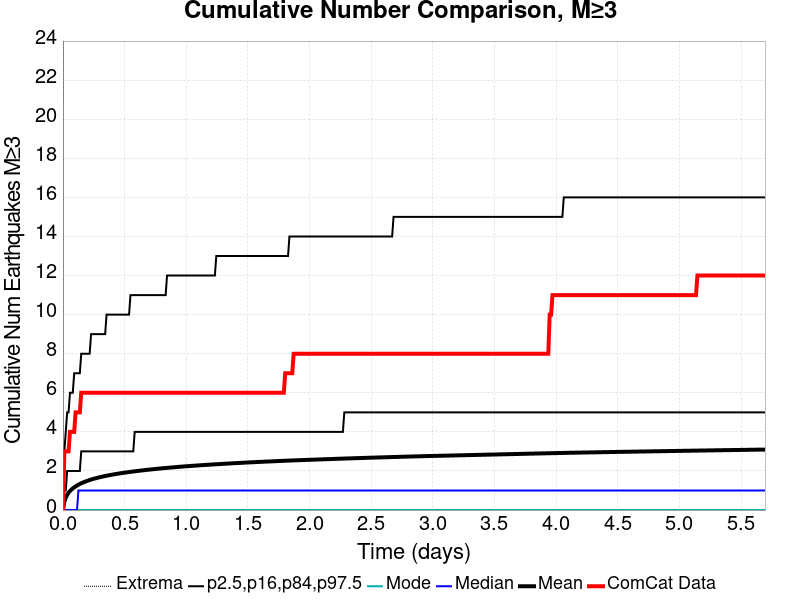

Data behind this chart, as committed beside it:
Time (days), ComCat Data, Simulation Mean, Simulation Median, Simulation Mode, Simulation Minimum, Simulation Maximum, 2.5 %-ile, 16 %-ile, 84 %-ile, 97.5 %-ile
0.0, 0.0, 0.0, 0.0, 0.0, 0.0, 0.0, 0.0, 0.0, 0.0, 0.0
0.01141, 3.0, 0.4275, 0.0, 0.0, 0.0, 236.0, 0.0, 0.0, 1.0, 3.0
0.02282, 3.0, 0.638, 0.0, 0.0, 0.0, 377.0, 0.0, 0.0, 1.0, 4.0
0.03424, 3.0, 0.7789, 0.0, 0.0, 0.0, 473.0, 0.0, 0.0, 2.0, 5.0
0.04565, 3.0, 0.886, 0.0, 0.0, 0.0, 526.0, 0.0, 0.0, 2.0, 5.0
0.05706, 4.0, 0.9722, 0.0, 0.0, 0.0, 583.0, 0.0, 0.0, 2.0, 6.0
0.06847, 4.0, 1.045, 0.0, 0.0, 0.0, 629.0, 0.0, 0.0, 2.0, 6.0
0.07988, 4.0, 1.108, 0.0, 0.0, 0.0, 663.0, 0.0, 0.0, 2.0, 6.0
0.0913, 4.0, 1.162, 0.0, 0.0, 0.0, 688.0, 0.0, 0.0, 2.0, 7.0
0.1027, 5.0, 1.211, 0.0, 0.0, 0.0, 714.0, 0.0, 0.0, 2.0, 7.0
0.1141, 5.0, 1.256, 0.0, 0.0, 0.0, 737.0, 0.0, 0.0, 2.0, 7.0
0.1255, 5.0, 1.298, 1.0, 0.0, 0.0, 768.0, 0.0, 0.0, 2.0, 7.0
0.1369, 5.0, 1.336, 1.0, 0.0, 0.0, 782.0, 0.0, 0.0, 2.0, 7.0
0.1484, 6.0, 1.369, 1.0, 0.0, 0.0, 807.0, 0.0, 0.0, 3.0, 8.0
0.1598, 6.0, 1.401, 1.0, 0.0, 0.0, 825.0, 0.0, 0.0, 3.0, 8.0
0.1712, 6.0, 1.432, 1.0, 0.0, 0.0, 844.0, 0.0, 0.0, 3.0, 8.0
0.1826, 6.0, 1.46, 1.0, 0.0, 0.0, 858.0, 0.0, 0.0, 3.0, 8.0
0.194, 6.0, 1.488, 1.0, 0.0, 0.0, 880.0, 0.0, 0.0, 3.0, 8.0
0.2054, 6.0, 1.513, 1.0, 0.0, 0.0, 893.0, 0.0, 0.0, 3.0, 8.0
0.2168, 6.0, 1.537, 1.0, 0.0, 0.0, 907.0, 0.0, 0.0, 3.0, 8.0
0.2282, 6.0, 1.56, 1.0, 0.0, 0.0, 923.0, 0.0, 0.0, 3.0, 9.0
0.2397, 6.0, 1.582, 1.0, 0.0, 0.0, 935.0, 0.0, 0.0, 3.0, 9.0
0.2511, 6.0, 1.602, 1.0, 0.0, 0.0, 948.0, 0.0, 0.0, 3.0, 9.0
0.2625, 6.0, 1.622, 1.0, 0.0, 0.0, 959.0, 0.0, 0.0, 3.0, 9.0
0.2739, 6.0, 1.64, 1.0, 0.0, 0.0, 971.0, 0.0, 0.0, 3.0, 9.0
0.2853, 6.0, 1.659, 1.0, 0.0, 0.0, 980.0, 0.0, 0.0, 3.0, 9.0
0.2967, 6.0, 1.676, 1.0, 0.0, 0.0, 991.0, 0.0, 0.0, 3.0, 9.0
0.3081, 6.0, 1.694, 1.0, 0.0, 0.0, 1000, 0.0, 0.0, 3.0, 9.0
0.3195, 6.0, 1.711, 1.0, 0.0, 0.0, 1011, 0.0, 0.0, 3.0, 9.0
0.3309, 6.0, 1.727, 1.0, 0.0, 0.0, 1016, 0.0, 0.0, 3.0, 9.0
0.3424, 6.0, 1.742, 1.0, 0.0, 0.0, 1026, 0.0, 0.0, 3.0, 9.0
0.3538, 6.0, 1.757, 1.0, 0.0, 0.0, 1037, 0.0, 0.0, 3.0, 10.0
0.3652, 6.0, 1.772, 1.0, 0.0, 0.0, 1044, 0.0, 0.0, 3.0, 10.0
0.3766, 6.0, 1.785, 1.0, 0.0, 0.0, 1048, 0.0, 0.0, 3.0, 10.0
0.388, 6.0, 1.799, 1.0, 0.0, 0.0, 1057, 0.0, 0.0, 3.0, 10.0
0.3994, 6.0, 1.812, 1.0, 0.0, 0.0, 1064, 0.0, 0.0, 3.0, 10.0
0.4108, 6.0, 1.824, 1.0, 0.0, 0.0, 1068, 0.0, 0.0, 3.0, 10.0
0.4222, 6.0, 1.837, 1.0, 0.0, 0.0, 1077, 0.0, 0.0, 3.0, 10.0
0.4337, 6.0, 1.849, 1.0, 0.0, 0.0, 1088, 0.0, 0.0, 3.0, 10.0
0.4451, 6.0, 1.861, 1.0, 0.0, 0.0, 1093, 0.0, 0.0, 3.0, 10.0
0.4565, 6.0, 1.872, 1.0, 0.0, 0.0, 1098, 0.0, 0.0, 3.0, 10.0
0.4679, 6.0, 1.883, 1.0, 0.0, 0.0, 1106, 0.0, 0.0, 3.0, 10.0
0.4793, 6.0, 1.894, 1.0, 0.0, 0.0, 1112, 0.0, 0.0, 3.0, 10.0
0.4907, 6.0, 1.905, 1.0, 0.0, 0.0, 1113, 0.0, 0.0, 3.0, 10.0
0.5021, 6.0, 1.916, 1.0, 0.0, 0.0, 1121, 0.0, 0.0, 3.0, 10.0
0.5135, 6.0, 1.926, 1.0, 0.0, 0.0, 1124, 0.0, 0.0, 3.0, 10.0
0.5249, 6.0, 1.936, 1.0, 0.0, 0.0, 1135, 0.0, 0.0, 3.0, 10.0
0.5364, 6.0, 1.946, 1.0, 0.0, 0.0, 1140, 0.0, 0.0, 3.0, 10.0
0.5478, 6.0, 1.955, 1.0, 0.0, 0.0, 1143, 0.0, 0.0, 3.0, 11.0
0.5592, 6.0, 1.965, 1.0, 0.0, 0.0, 1145, 0.0, 0.0, 3.0, 11.0
0.5706, 6.0, 1.974, 1.0, 0.0, 0.0, 1146, 0.0, 0.0, 3.0, 11.0
0.582, 6.0, 1.983, 1.0, 0.0, 0.0, 1149, 0.0, 0.0, 4.0, 11.0
0.5934, 6.0, 1.992, 1.0, 0.0, 0.0, 1156, 0.0, 0.0, 4.0, 11.0
0.6048, 6.0, 2.001, 1.0, 0.0, 0.0, 1161, 0.0, 0.0, 4.0, 11.0
0.6162, 6.0, 2.009, 1.0, 0.0, 0.0, 1163, 0.0, 0.0, 4.0, 11.0
0.6277, 6.0, 2.018, 1.0, 0.0, 0.0, 1170, 0.0, 0.0, 4.0, 11.0
0.6391, 6.0, 2.027, 1.0, 0.0, 0.0, 1175, 0.0, 0.0, 4.0, 11.0
0.6505, 6.0, 2.035, 1.0, 0.0, 0.0, 1179, 0.0, 0.0, 4.0, 11.0
0.6619, 6.0, 2.044, 1.0, 0.0, 0.0, 1184, 0.0, 0.0, 4.0, 11.0
0.6733, 6.0, 2.052, 1.0, 0.0, 0.0, 1185, 0.0, 0.0, 4.0, 11.0
... 440 more rows
